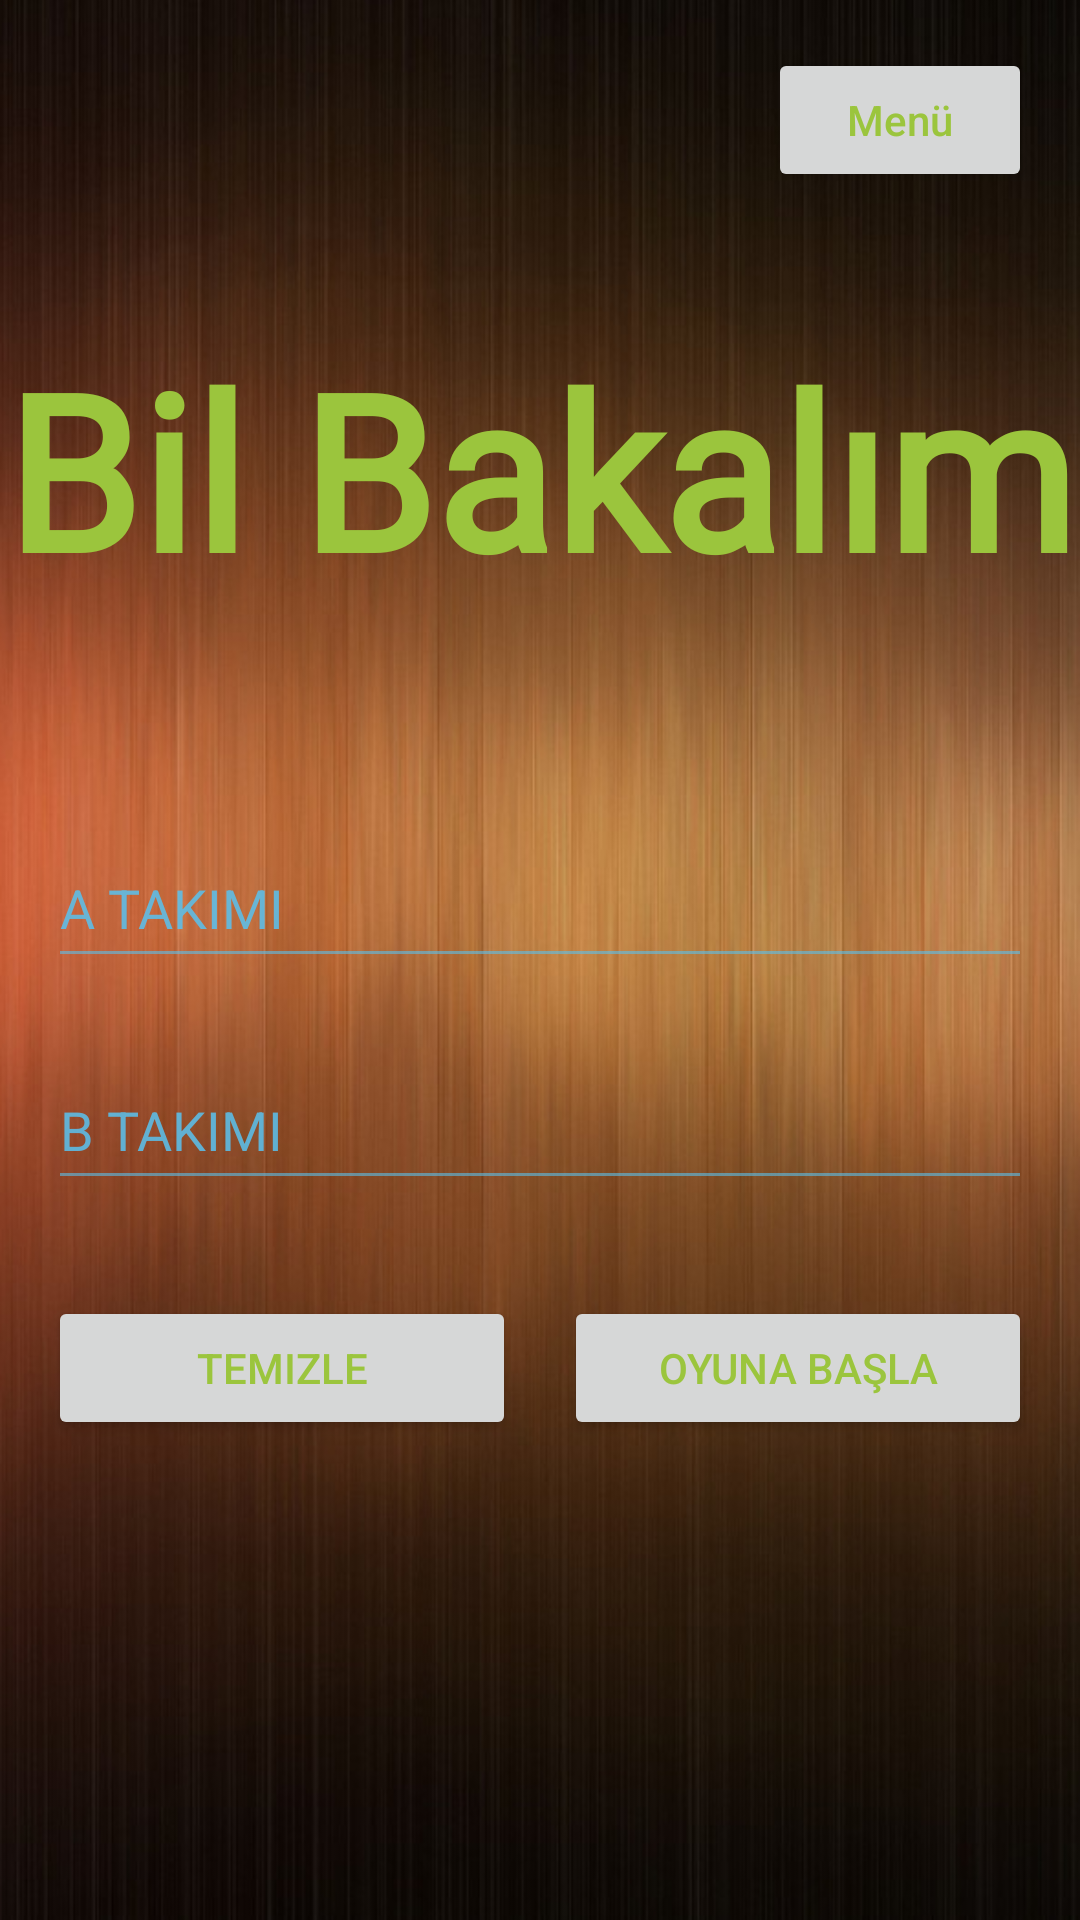

Write the Android layout XML for this screen, with the resource values it uses.
<!-- AndroidManifest.xml: application theme Theme.BilBakalım -->
<!-- res/layout/fragment_game_preparation.xml -->
<?xml version="1.0" encoding="utf-8"?>
<layout xmlns:android="http://schemas.android.com/apk/res/android"
    xmlns:tools="http://schemas.android.com/tools"
    xmlns:app="http://schemas.android.com/apk/res-auto">

<androidx.constraintlayout.widget.ConstraintLayout
    android:layout_width="match_parent"
    android:layout_height="match_parent"
    android:background="@drawable/background"
    tools:context=".View.Game.NewGame.GamePreparationFragment">

    <Button
        android:id="@+id/goMenuBtn"
        android:layout_width="wrap_content"
        android:layout_height="wrap_content"
        android:layout_margin="16dp"
        android:textAllCaps="false"
        android:text="@string/menu"
        app:layout_constraintEnd_toEndOf="parent"
        app:layout_constraintTop_toTopOf="parent"/>

    <TextView
        android:id="@+id/PreparationPageTitle"
        android:layout_width="wrap_content"
        android:layout_height="0dp"
        android:layout_marginTop="108dp"
        android:text="@string/app_name"
        android:textStyle="bold"
        android:fontFamily="@font/mtcorsiva"
        android:textSize="72sp"
        android:gravity="center"
        app:layout_constraintEnd_toEndOf="parent"
        app:layout_constraintStart_toStartOf="parent"
        app:layout_constraintTop_toTopOf="parent" />

    <EditText
        android:id="@+id/teamOneNameEditT"
        android:layout_width="match_parent"
        android:layout_height="50dp"
        android:inputType="textPersonName"
        android:maxLength="18"
        android:text="@string/teamOne"
        android:layout_marginTop="72dp"
        android:layout_marginStart="16dp"
        android:layout_marginEnd="16dp"
        app:layout_constraintTop_toBottomOf="@id/PreparationPageTitle"
        app:layout_constraintEnd_toEndOf="parent"
        app:layout_constraintStart_toStartOf="parent"/>

    <EditText
        android:id="@+id/teamTwoNameEditT"
        android:layout_width="0dp"
        android:layout_height="50dp"
        android:inputType="textPersonName"
        android:maxLength="18"
        android:text="@string/teamTwo"
        android:layout_marginTop="24dp"
        app:layout_constraintTop_toBottomOf="@id/teamOneNameEditT"
        app:layout_constraintStart_toStartOf="@id/teamOneNameEditT"
        app:layout_constraintEnd_toEndOf="@id/teamOneNameEditT"/>

    <Button
        android:id="@+id/clearText"
        android:layout_width="0dp"
        android:layout_height="wrap_content"
        android:text="@string/clear"
        android:layout_marginTop="32dp"
        android:layout_marginEnd="16dp"
        app:layout_constraintTop_toBottomOf="@id/teamTwoNameEditT"
        app:layout_constraintStart_toStartOf="@id/teamTwoNameEditT"
        app:layout_constraintEnd_toStartOf="@id/startGameBtn"/>

    <Button
        android:id="@+id/startGameBtn"
        android:layout_width="0dp"
        android:layout_height="wrap_content"
        android:textAllCaps="true"

        android:text="@string/startGame"
        app:layout_constraintTop_toTopOf="@id/clearText"
        app:layout_constraintStart_toEndOf="@id/clearText"
        app:layout_constraintEnd_toEndOf="@id/teamTwoNameEditT"/>

    <ProgressBar
        android:id="@+id/preparationProgressBar"
        style="?android:attr/progressBarStyle"
        android:layout_width="wrap_content"
        android:layout_height="wrap_content"
        android:visibility="invisible"
        app:layout_constraintBottom_toBottomOf="parent"
        app:layout_constraintEnd_toEndOf="parent"
        app:layout_constraintStart_toStartOf="parent"
        app:layout_constraintTop_toTopOf="parent" />

   

</androidx.constraintlayout.widget.ConstraintLayout>
</layout>
<!-- resources referenced by this layout -->
<resources>
  <!-- drawable background: png bitmap (drawable, 926483 bytes) -->
  <string name="app_name">Bil Bakalım</string>
  <string name="clear">Temizle</string>
  <string name="menu">Menü</string>
  <string name="startGame">Oyuna Başla</string>
  <string name="teamOne">A TAKIMI</string>
  <string name="teamTwo">B TAKIMI</string>
  <style name="Theme.BilBakalım" parent="Theme.MaterialComponents.DayNight.NoActionBar">
          
          <item name="colorPrimary">@color/madder_lake_red</item>
          <item name="colorPrimaryVariant">@color/raisin_black</item>
          <item name="colorOnPrimary">@color/green</item>
          
          <item name="colorSecondary">@color/teal_200</item>
          <item name="colorSecondaryVariant">@color/teal_700</item>
          <item name="colorOnSecondary">@color/black</item>
          
          <item name="android:statusBarColor">?attr/colorPrimaryVariant</item>
          <item name="android:colorForeground">@color/cyan_process_blue</item>
          <item name="android:textColorHint">@color/cyan_process_blue</item>
  
          <item name="colorAccent">#0091BC</item>
  
          <item name="android:textColor">@color/green</item>
          <item name="android:indeterminateTint">@color/cyan_process_blue</item>
  
          
      </style>
  <color name="madder_lake_red">#C3423F</color>
  <color name="raisin_black">#211A1E</color>
  <color name="green">#9BC53D</color>
  <color name="teal_200">#FF03DAC5</color>
  <color name="teal_700">#FF018786</color>
  <color name="black">#000000</color>
  <color name="cyan_process_blue">#5BC0EB</color>
</resources>
